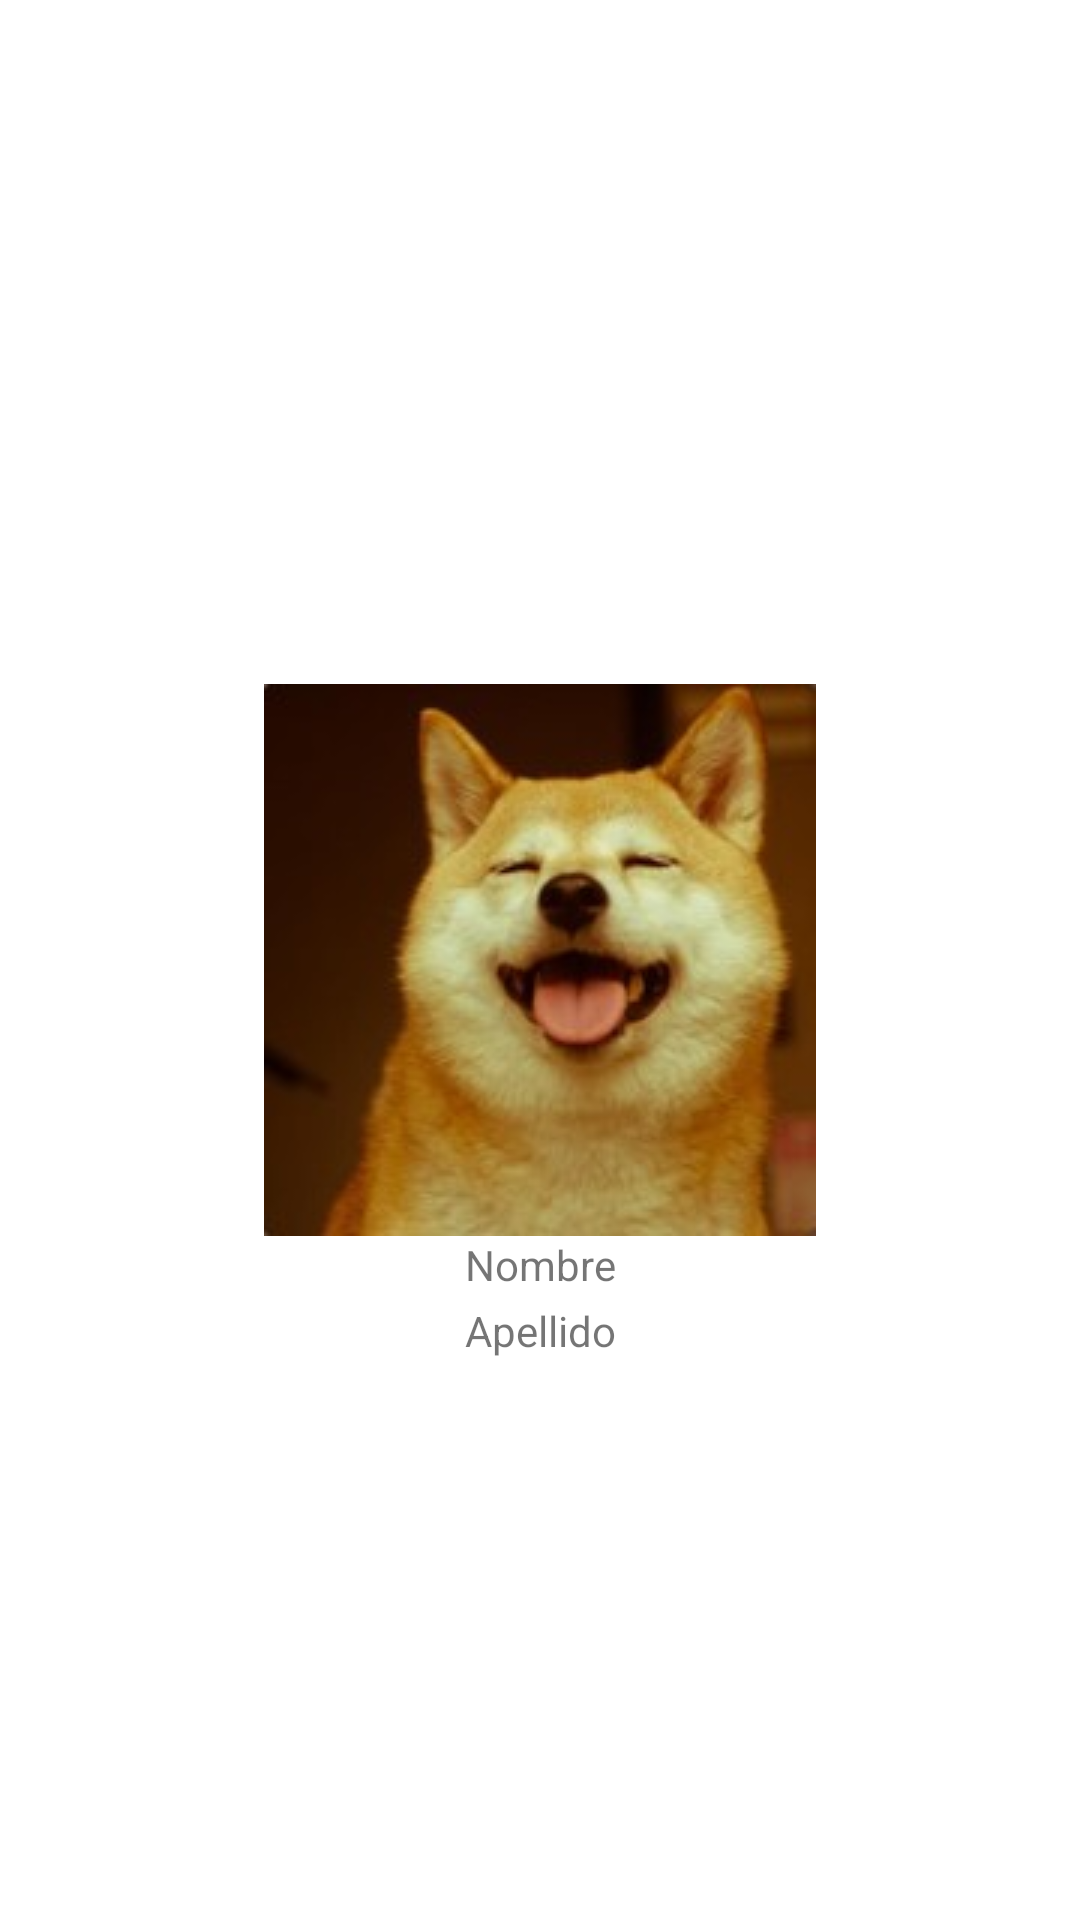

This screen was rendered from an Android layout file. Write that file and the resources it references.
<!-- AndroidManifest.xml: application theme Theme.INV_Clase3 -->
<!-- res/layout/fragment_doggo.xml -->
<?xml version="1.0" encoding="utf-8"?>
<androidx.constraintlayout.widget.ConstraintLayout xmlns:android="http://schemas.android.com/apk/res/android"
    xmlns:app="http://schemas.android.com/apk/res-auto"
    xmlns:tools="http://schemas.android.com/tools"
    android:id="@+id/frameLayout2"
    android:layout_width="match_parent"
    android:layout_height="match_parent"
    tools:context=".DoggoFragment">

    <ImageView
        android:id="@+id/imageView"
        android:layout_width="wrap_content"
        android:layout_height="wrap_content"
        android:src="@drawable/doggo"
        app:layout_constraintBottom_toBottomOf="parent"
        app:layout_constraintEnd_toEndOf="parent"
        app:layout_constraintStart_toStartOf="parent"
        app:layout_constraintTop_toTopOf="parent" />

    <TextView
        android:id="@+id/textView"
        android:layout_width="wrap_content"
        android:layout_height="wrap_content"
        android:text="Nombre"
        app:layout_constraintEnd_toEndOf="parent"
        app:layout_constraintStart_toStartOf="parent"
        app:layout_constraintTop_toBottomOf="@+id/imageView" />

    <TextView
        android:id="@+id/textView3"
        android:layout_width="wrap_content"
        android:layout_height="wrap_content"
        android:layout_marginTop="3dp"
        android:text="Apellido"
        app:layout_constraintStart_toStartOf="@+id/textView"
        app:layout_constraintTop_toBottomOf="@+id/textView" />
</androidx.constraintlayout.widget.ConstraintLayout>
<!-- resources referenced by this layout -->
<resources>
  <!-- drawable doggo: jpg bitmap (drawable, 8310 bytes) -->
  <style name="Theme.INV_Clase3" parent="Theme.MaterialComponents.DayNight.DarkActionBar">
          
          <item name="colorPrimary">@color/purple_500</item>
          <item name="colorPrimaryVariant">@color/purple_700</item>
          <item name="colorOnPrimary">@color/white</item>
          
          <item name="colorSecondary">@color/teal_200</item>
          <item name="colorSecondaryVariant">@color/teal_700</item>
          <item name="colorOnSecondary">@color/black</item>
          
          <item name="android:statusBarColor" tools:targetApi="l">?attr/colorPrimaryVariant</item>
          
      </style>
  <!-- not gathered from this repository: default colours our renderer supplied (Android Studio template values) -->
  <color name="purple_500">#FF6200EE</color>
  <color name="purple_700">#FF3700B3</color>
  <color name="teal_200">#FF03DAC5</color>
  <color name="teal_700">#FF018786</color>
  <color name="black">#FF000000</color>
  <color name="white">#FFFFFFFF</color>
</resources>
